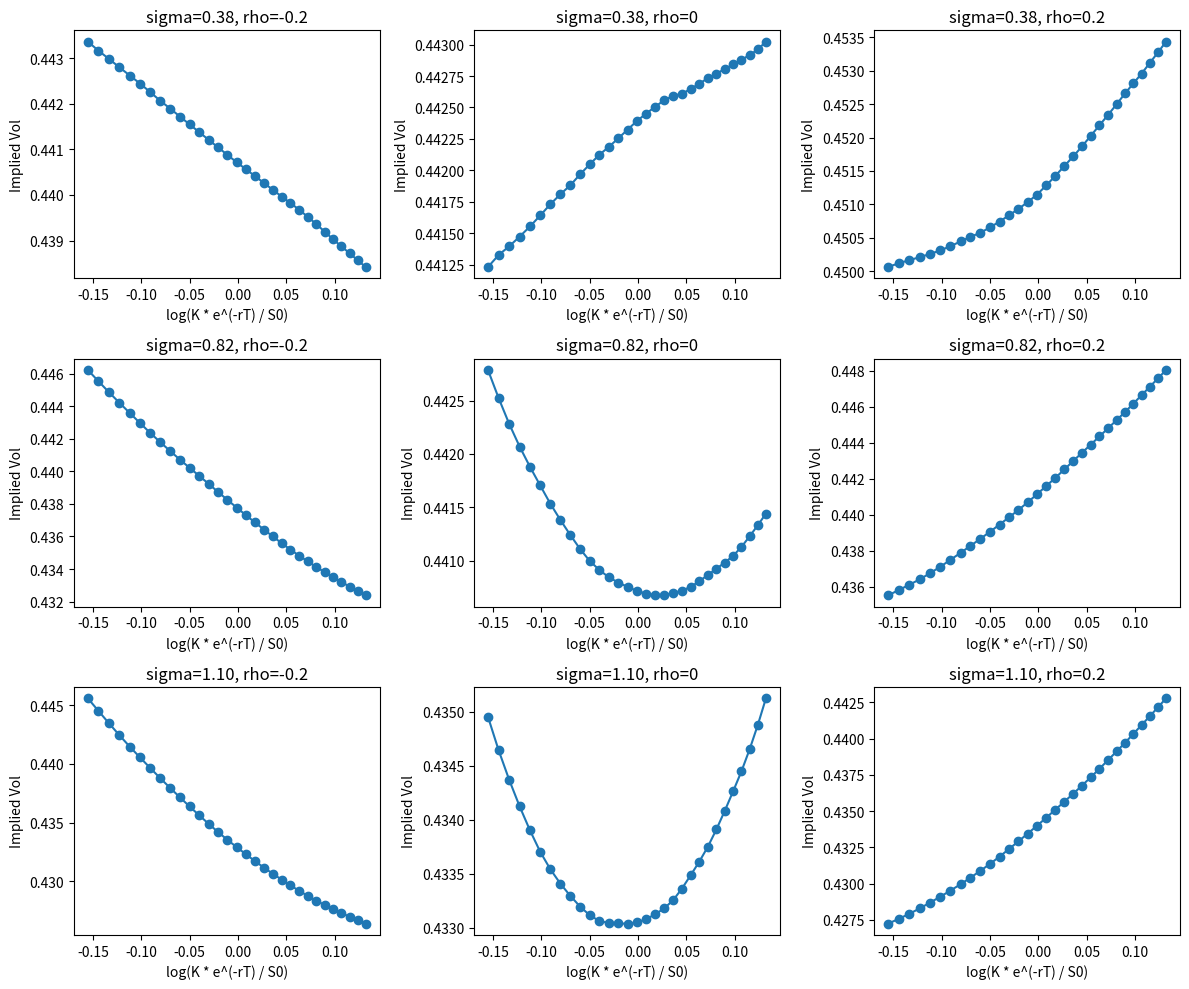

The script that saved this image:
import numpy as np
import matplotlib.pyplot as plt
from scipy.stats import norm
from scipy.optimize import brentq

np.random.seed(42)

# Call price we got in class
def bs_call(S, K, r, T, sigma):
    if sigma <= 0:
        return max(S - K * np.exp(-r * T), 0)
    d1 = (np.log(S / K) + (r + 0.5 * sigma**2) * T) / (sigma * np.sqrt(T))
    d2 = d1 - sigma * np.sqrt(T)
    return S * norm.cdf(d1) - K * np.exp(-r * T) * norm.cdf(d2)


# Implied Volatility

def implied_vol(price, S, K, r, T):
    f = lambda sigma: bs_call(S, K, r, T, sigma) - price
    try:
        return brentq(f, 1e-6, 5)
    except ValueError:
        return np.nan


# Heston Model with variables
def heston_mc(S0, X0, r, kappa, theta, sigma, rho, T, paths=50000, dt=1/365):
    steps = int(T / dt)

    S = np.full(paths, float(S0))
    X = np.full(paths, float(X0))

    for _ in range(steps):
        Z1 = np.random.normal(size=paths)
        Z2 = np.random.normal(size=paths)

        dB = np.sqrt(dt) * Z1
        dW = np.sqrt(dt) * (rho * Z1 + np.sqrt(1 - rho**2) * Z2)

        X_curr = X.copy()

        X = np.maximum(
            X + kappa * (theta - X) * dt + sigma * np.sqrt(np.maximum(X, 0)) * dB,
            0
        )

        S = S * np.exp((r - 0.5 * X_curr) * dt + np.sqrt(np.maximum(X_curr, 0)) * dW)

    return S


# Parameters
S0 = 100
r = 0.05
T = 1
X0 = 0.2
kappa = 3
theta = 0.2

strikes = np.arange(90, 121)

sigma_vals = np.sqrt(2 * theta * kappa) * np.array([0.35, 0.75, 1])
rho_vals = [-0.2, 0, 0.2]

fig, axs = plt.subplots(3, 3, figsize=(12, 10))

for i, sigma in enumerate(sigma_vals):
    for j, rho in enumerate(rho_vals):

        ST = heston_mc(S0, X0, r, kappa, theta, sigma, rho, T)

        iv = []
        logm = []

        for K in strikes:
            call = np.mean(np.maximum(ST - K, 0)) * np.exp(-r * T)
            iv.append(implied_vol(call, S0, K, r, T))
            logm.append(np.log(K * np.exp(-r * T) / S0))

        ax = axs[i, j]
        ax.plot(logm, iv, 'o-')
        ax.set_title(f"sigma={sigma:.2f}, rho={rho}")
        ax.set_xlabel("log(K * e^(-rT) / S0)")
        ax.set_ylabel("Implied Vol")

plt.tight_layout()
plt.show()


# Lookback
def lookback_spread_mc(S0, X0, r, kappa, theta, sigma, rho, T, m, paths=10000):
    dt = T / m

    S = np.full(paths, float(S0))
    X = np.full(paths, float(X0))

    Smax = S.copy()
    Smin = S.copy()

    for _ in range(m):
        Z1 = np.random.normal(size=paths)
        Z2 = np.random.normal(size=paths)

        dB = np.sqrt(dt) * Z1
        dW = np.sqrt(dt) * (rho * Z1 + np.sqrt(1 - rho**2) * Z2)

        X_curr = X.copy()

        X = np.maximum(
            X + kappa * (theta - X) * dt + sigma * np.sqrt(np.maximum(X, 0)) * dB,
            0
        )

        S = S * np.exp((r - 0.5 * X_curr) * dt + np.sqrt(np.maximum(X_curr, 0)) * dW)

        Smax = np.maximum(Smax, S)
        Smin = np.minimum(Smin, S)

    payoff = np.exp(-r * T) * (Smax - Smin)
    return np.mean(payoff)


# Parameters and results for part 2
S0_2   = 100
X0_2   = 0.04
r2     = 0.03
kappa2 = 2
theta2 = 0.04
sigma2 = 0.5
rho2   = -0.7
T2     = 0.5

print("Lookback Spread Option Prices:")
for m in [2, 3, 6, 12]:
    price = lookback_spread_mc(S0_2, X0_2, r2, kappa2, theta2, sigma2, rho2, T2, m)
    print(f"  m={m:>2}: {price:.4f}")
